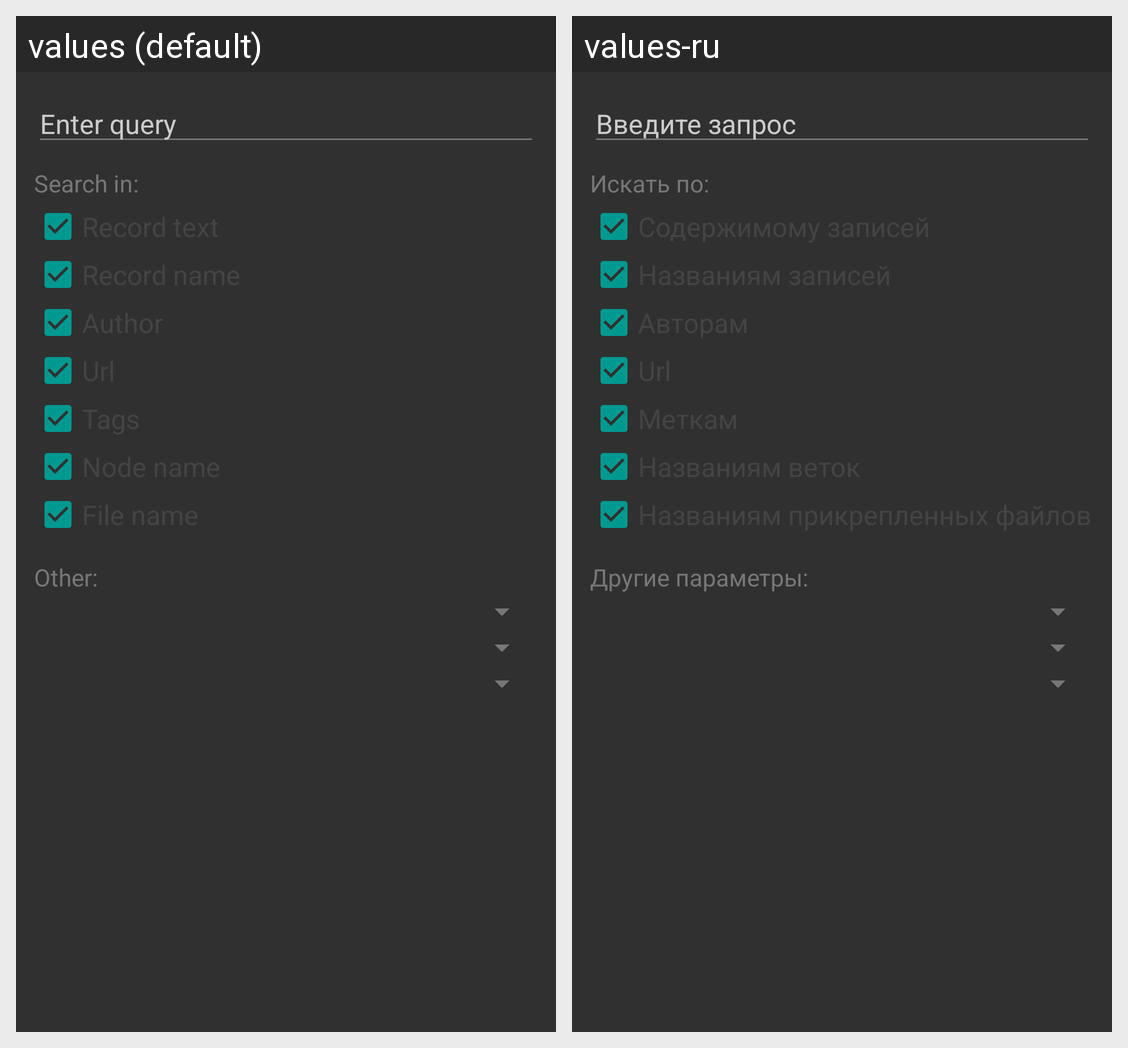

Translations of the strings shown on this Android screen, per locale in the grid:
Android screen res/layout/content_search.xml rendered under 2 locales, left to right: values (default), values-ru. Device: Nexus 5 (rendered at 1080×1920; each locale shown at half size, 540×960, under a caption strip naming it); theme AppTheme.
Strings drawn on this screen, with the default value and each locale's value (text and hints the layout hard-codes, and strings that could not be matched under every locale, appear in the picture but are not listed):

search_hint_input_query
  values: Enter query
  values-ru: Введите запрос

search_search_in
  values: Search in:
  values-ru: Искать по:

search_other_options
  values: Other:
  values-ru: Другие параметры:
